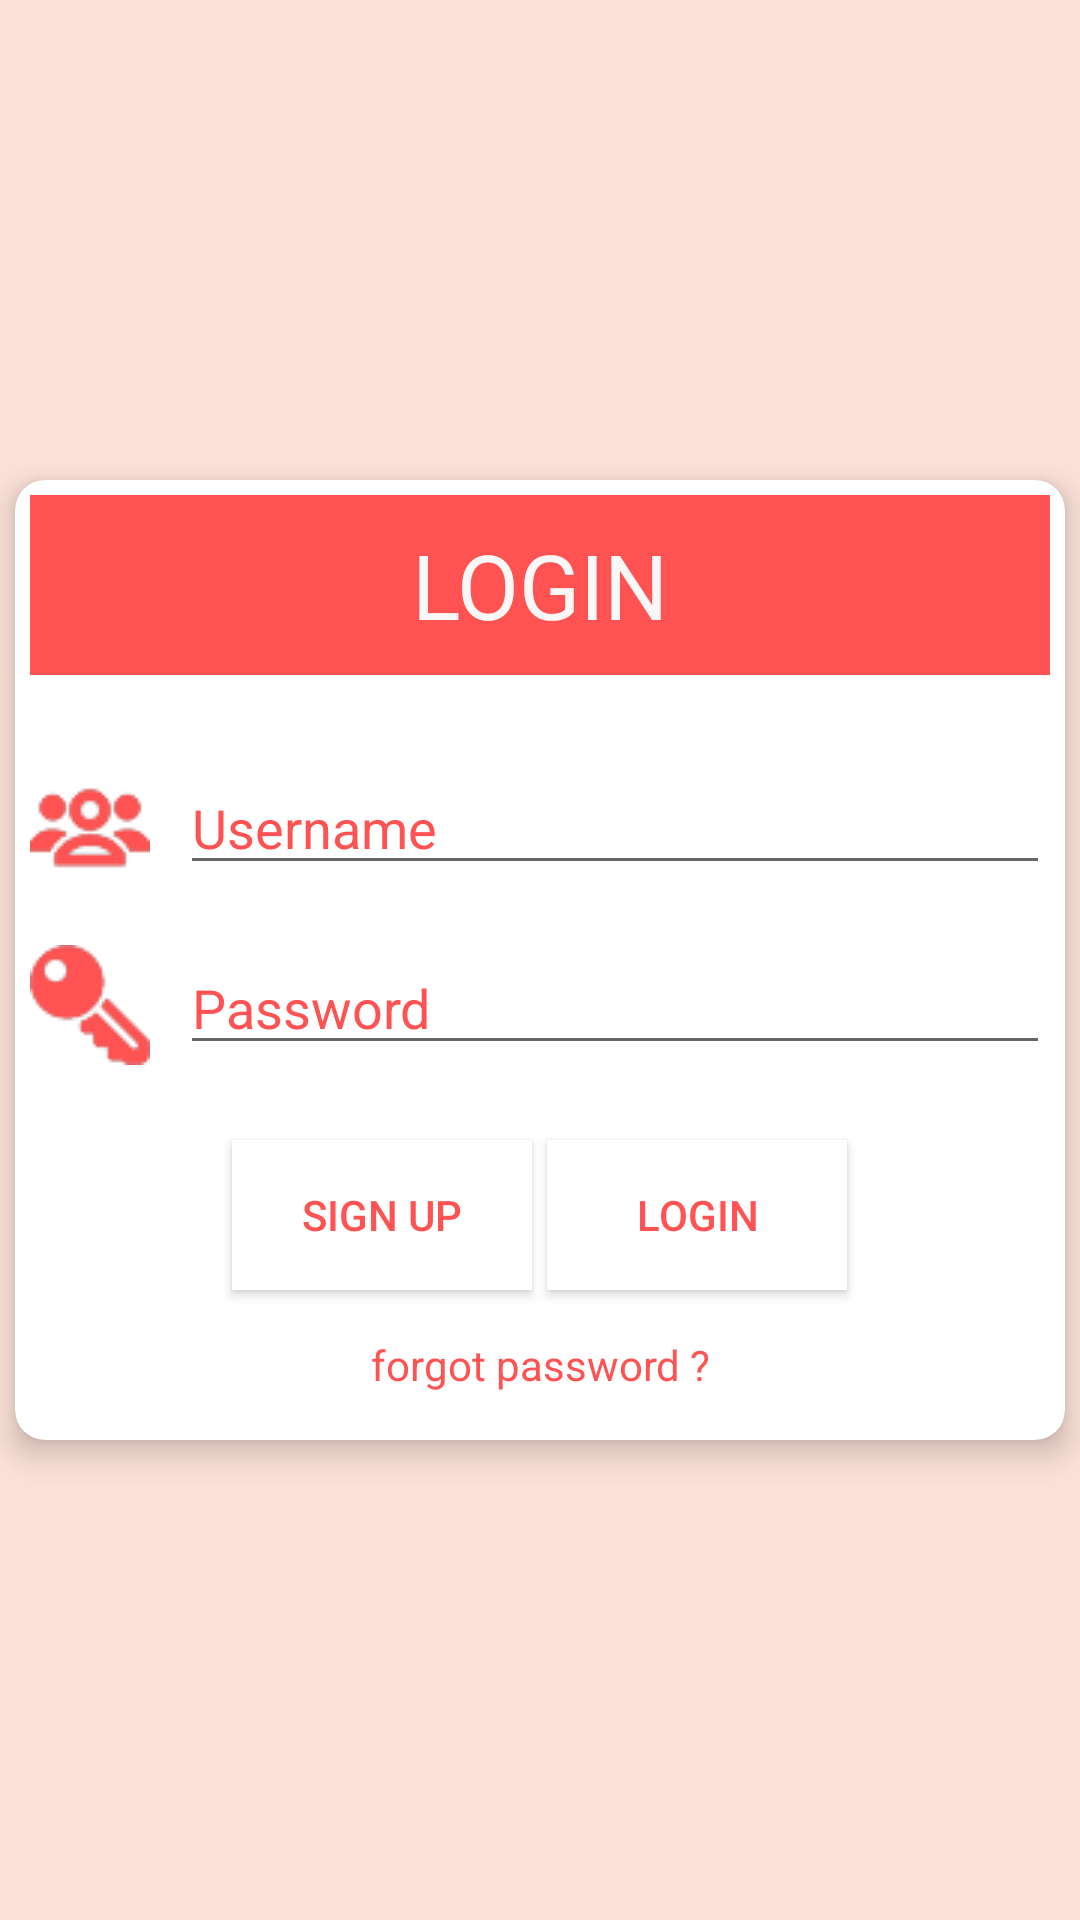

This screen was rendered from an Android layout file. Write that file and the resources it references.
<!-- AndroidManifest.xml: application theme AppTheme -->
<!-- res/layout/activity_login.xml -->
<?xml version="1.0" encoding="utf-8"?>
<RelativeLayout xmlns:android="http://schemas.android.com/apk/res/android"
    xmlns:card_view="http://schemas.android.com/apk/res-auto"
    android:layout_width="match_parent"
    android:layout_height="match_parent"
    android:orientation="vertical">

    <android.support.v7.widget.CardView
        android:layout_width="350dp"
        android:layout_height="320dp"
        android:layout_centerHorizontal="true"
        android:layout_centerVertical="true"
        card_view:cardElevation="6dp"
        card_view:cardCornerRadius="10dp"
        >

        <RelativeLayout
            android:layout_width="match_parent"
            android:layout_height="match_parent"
            android:padding="5dp"
            >

            <TextView
                android:id="@+id/login_label"
                android:layout_width="match_parent"
                android:layout_height="60dp"
                android:gravity="center"
                android:text="LOGIN"
                android:textSize="30sp"
                android:textColor="@color/primary_text_material_light"
                android:background="@color/colorAccent"
                />

            <RelativeLayout
                android:id="@+id/login_rl_username"
                android:layout_marginTop="30dp"
                android:layout_width="match_parent"
                android:layout_height="60dp"
                android:layout_below="@id/login_label">

                <ImageButton
                    android:id="@+id/login_username_icon"
                    android:layout_width="40dp"
                    android:layout_height="40dp"
                    android:background="@drawable/user"
                    />

                <EditText
                    android:id="@+id/login_username"
                    android:layout_width="match_parent"
                    android:layout_height="40dp"
                    android:layout_marginLeft="10dp"
                    android:layout_toRightOf="@+id/login_username_icon"
                    android:hint="Username"
                    android:textColorHint="@color/colorAccent"/>
            </RelativeLayout>

            <RelativeLayout
                android:id="@+id/login_rl_userpass"

                android:layout_width="match_parent"
                android:layout_height="60dp"
                android:layout_below="@id/login_rl_username">

                <ImageButton
                    android:id="@+id/login_userpass_icon"
                    android:layout_width="40dp"
                    android:layout_height="40dp"
                    android:background="@drawable/key"/>

                <EditText
                    android:id="@+id/login_userpass"
                    android:layout_width="match_parent"
                    android:layout_height="40dp"
                    android:layout_marginLeft="10dp"
                    android:layout_toRightOf="@+id/login_userpass_icon"
                    android:hint="Password"
                    android:textColorHint="@color/colorAccent"
                    />
            </RelativeLayout>
            <RelativeLayout
                android:id="@+id/login_rl_submit"

                android:layout_width="match_parent"
                android:layout_height="60dp"
                android:layout_below="@id/login_rl_userpass"
                android:gravity="center"
                >

                <Button
                    android:id="@+id/login_signUp"
                    android:layout_width="100dp"
                    android:layout_height="50dp"
                    android:text="Sign Up"
                    android:textColor="@color/colorAccent"
                    android:background="@color/cardview_light_background"

                    />

                <Button
                    android:id="@+id/login_submit"
                    android:layout_width="100dp"
                    android:layout_height="50dp"
                    android:layout_marginLeft="5dp"
                    android:layout_toRightOf="@+id/login_signUp"
                    android:text="Login"
                    android:textColor="@color/colorAccent"
                    android:background="@color/cardview_light_background"
                    />
            </RelativeLayout>
            <TextView
                android:id="@+id/login_forget"
                android:layout_below="@+id/login_rl_submit"
                android:layout_width="200dp"
                android:layout_height="40dp"
                android:text="forgot password ?"
                android:textColor="@color/colorAccent"
                android:gravity="center"
                android:layout_centerHorizontal="true"/>

        </RelativeLayout>

    </android.support.v7.widget.CardView>

</RelativeLayout>
<!-- resources referenced by this layout -->
<resources>
  <color name="colorAccent">#ff5252</color>
  <color name="primary_text_material_light">#faf7f7</color>
  <!-- drawable key: png bitmap (drawable, 1460 bytes) -->
  <!-- drawable user: png bitmap (drawable, 1766 bytes) -->
  <style name="AppTheme" parent="Theme.AppCompat.Light.NoActionBar">
          
          <item name="colorPrimary">@color/colorPrimary</item>
          <item name="colorPrimaryDark">@color/colorPrimaryDark</item>
          <item name="colorAccent">@color/colorAccent</item>
          <item name="android:colorBackground">@color/background_material_light</item>
      </style>
  <color name="colorPrimary">#ff5722</color>
  <color name="colorPrimaryDark">#e64a19</color>
  <color name="background_material_light">#fbe1d8</color>
</resources>
